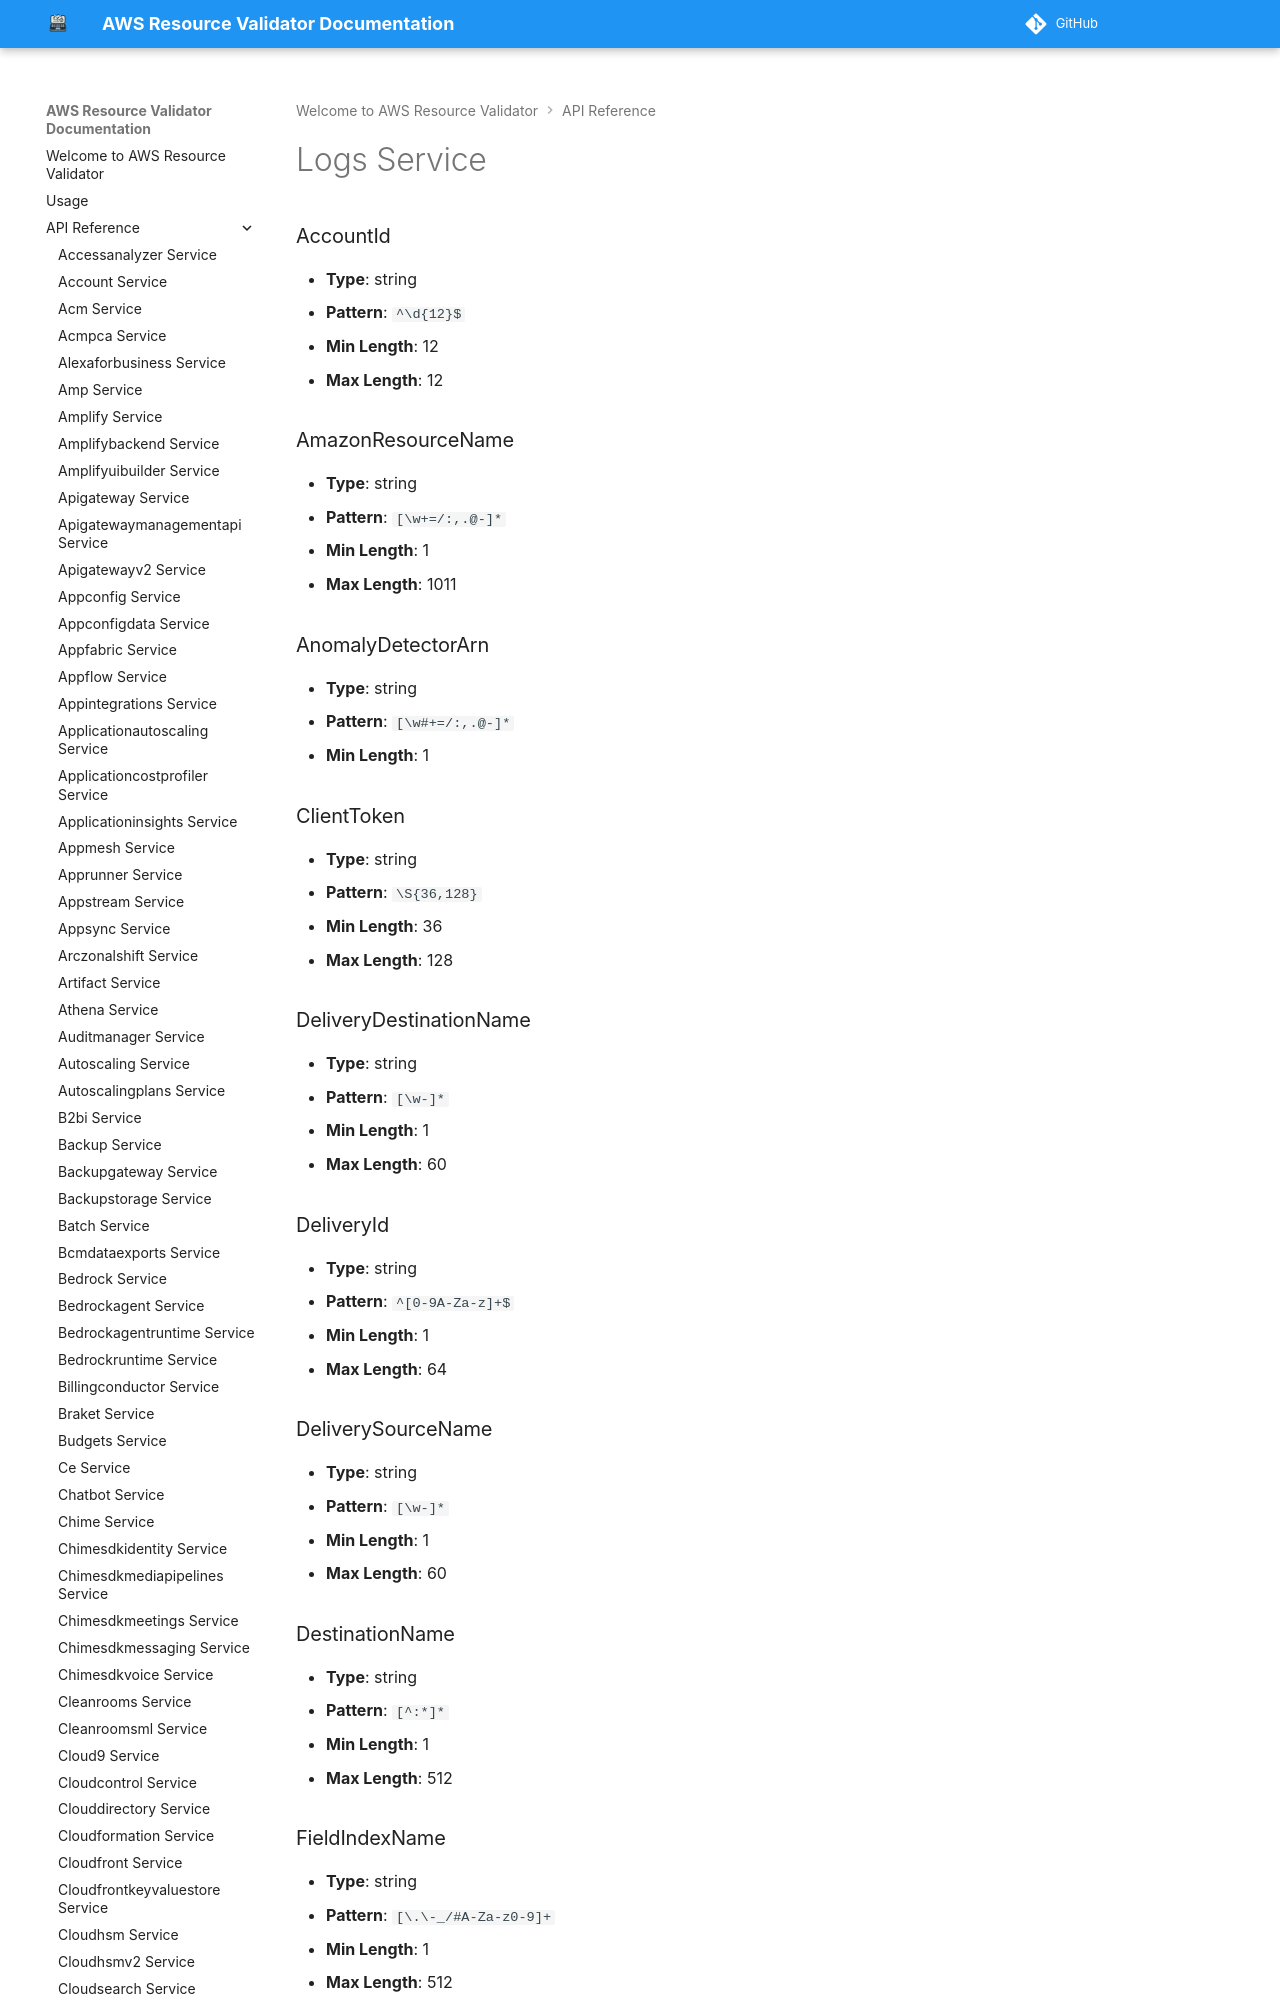

repository: CoreOxide/aws_resource_validator · page: api/logs/index.html · generator: mkdocs

# Logs Service

### AccountId
- **Type**: string
- **Pattern**: `^\d{12}$`
- **Min Length**: 12
- **Max Length**: 12

### AmazonResourceName
- **Type**: string
- **Pattern**: `[\w+=/:,.@-]*`
- **Min Length**: 1
- **Max Length**: 1011

### AnomalyDetectorArn
- **Type**: string
- **Pattern**: `[\w#+=/:,.@-]*`
- **Min Length**: 1

### ClientToken
- **Type**: string
- **Pattern**: `\S{36,128}`
- **Min Length**: 36
- **Max Length**: 128

### DeliveryDestinationName
- **Type**: string
- **Pattern**: `[\w-]*`
- **Min Length**: 1
- **Max Length**: 60
